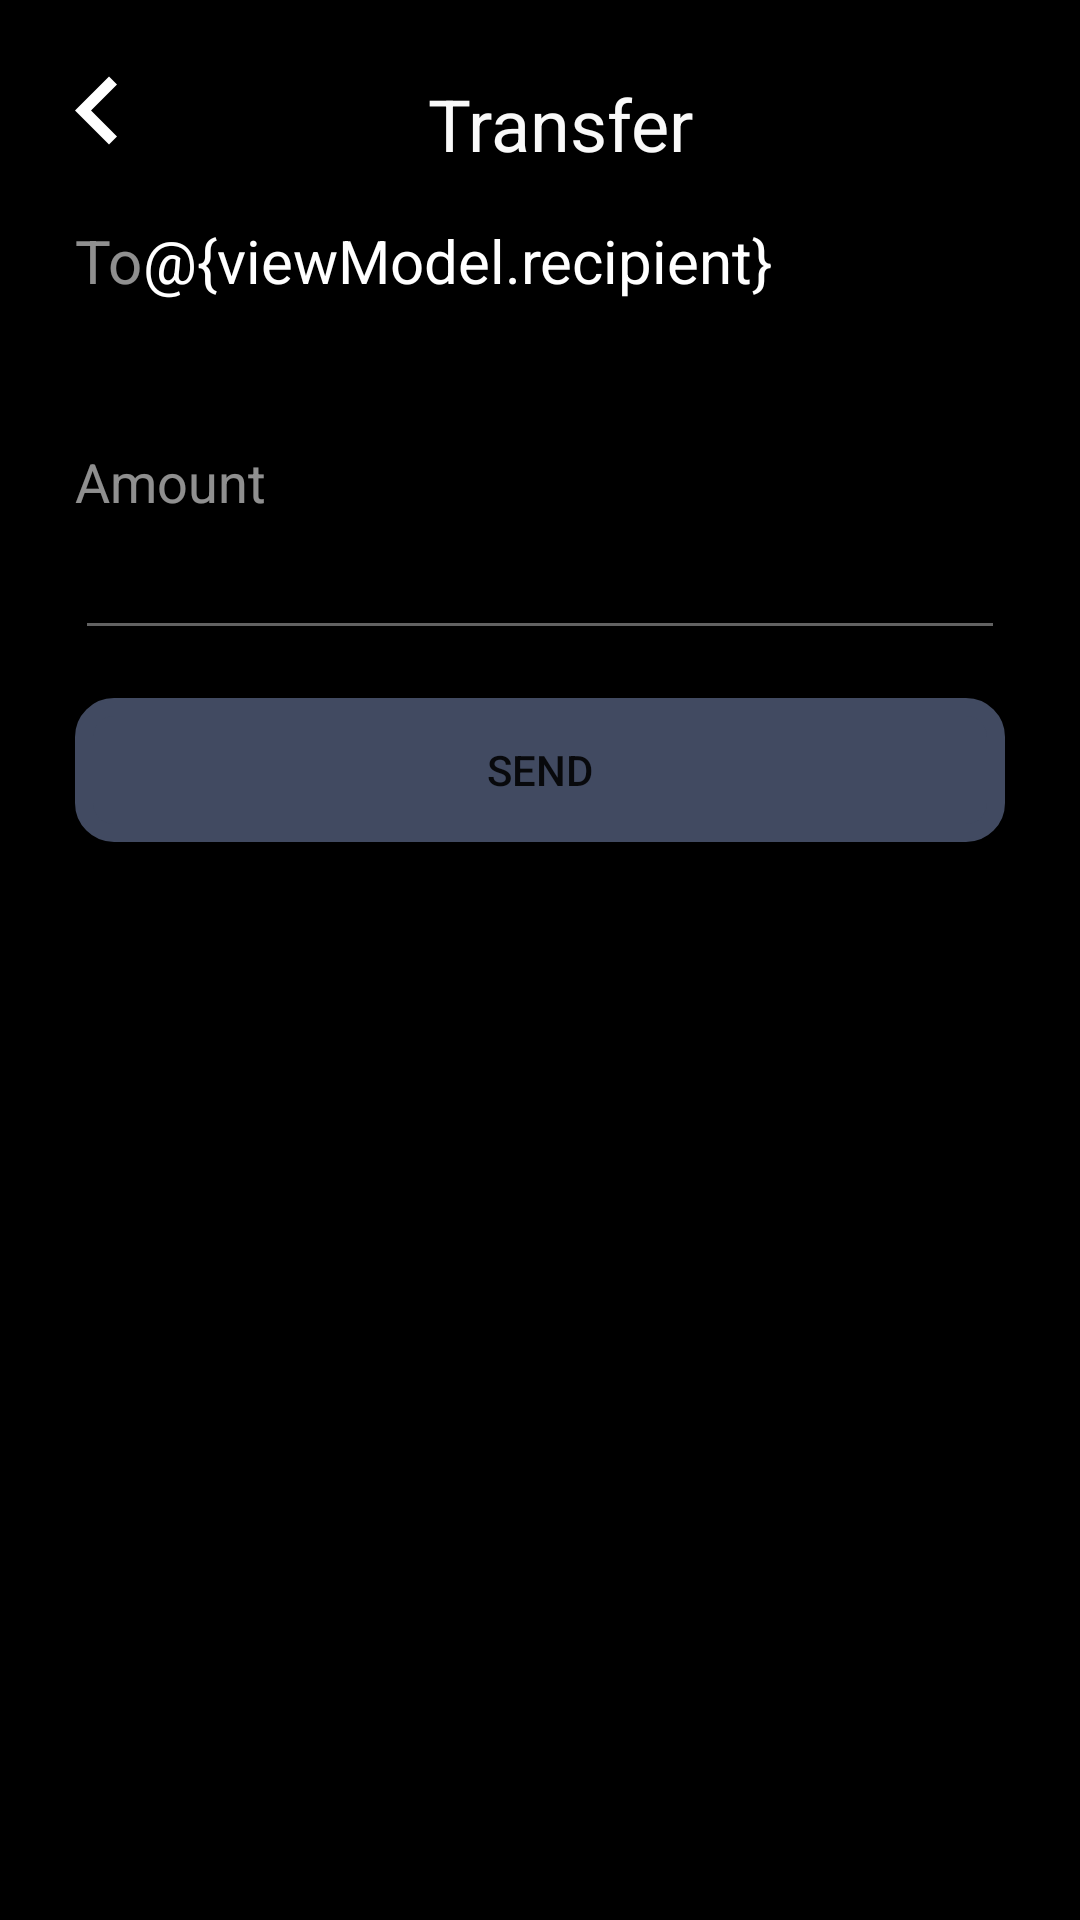

Write the Android layout XML for this screen, with the resource values it uses.
<!-- AndroidManifest.xml: application theme Theme.AdminPanel -->
<!-- res/layout/fragment_transfer.xml -->
<?xml version="1.0" encoding="utf-8"?>
<androidx.core.widget.NestedScrollView
    android:layout_width="match_parent"
    android:layout_height="match_parent"
    xmlns:app="http://schemas.android.com/apk/res-auto"
    xmlns:tools="http://schemas.android.com/tools"
    android:background="@color/black"
    xmlns:android="http://schemas.android.com/apk/res/android">

    <androidx.constraintlayout.widget.ConstraintLayout
        android:id="@+id/main_block"
        android:layout_width="match_parent"
        android:layout_height="wrap_content"

        android:layout_marginLeft="25dp"
        android:layout_marginTop="25dp"
        android:layout_marginRight="25dp">


        <ImageButton
            android:id="@+id/imageButtonBack"
            android:layout_width="wrap_content"
            android:layout_height="wrap_content"
            android:background="@android:color/transparent"
            android:contentDescription="TODO"
            android:onClick="@{() -> fragment.backToHome()}"
            android:src="@drawable/ic_arrow_back"
            app:layout_constraintStart_toStartOf="parent"
            app:layout_constraintTop_toTopOf="parent"
            tools:ignore="TouchTargetSizeCheck,SpeakableTextPresentCheck" />

        <TextView
            android:id="@+id/textHeader"
            android:layout_width="wrap_content"
            android:layout_height="match_parent"
            android:text="@string/transfer_header"
            android:textColor="@color/txt_color_2"
            android:textSize="24sp"
            app:fontFamily="@font/poppins_medium"
            app:layout_constraintEnd_toEndOf="parent"
            app:layout_constraintStart_toEndOf="@+id/imageButtonBack" />


        <TextView
            android:id="@+id/text_user_field"
            android:layout_width="0dp"
            android:layout_height="wrap_content"
            android:layout_marginTop="16dp"
            android:text="@{viewModel.recipient}"
            android:textColor="@color/white"
            android:textSize="20sp"
            app:fontFamily="@font/poppins_medium"
            app:layout_constraintEnd_toEndOf="parent"
            app:layout_constraintStart_toEndOf="@+id/textView7"
            app:layout_constraintTop_toBottomOf="@+id/textHeader" />

        <TextView
            android:id="@+id/textView7"
            android:layout_width="wrap_content"
            android:layout_height="wrap_content"
            android:layout_marginTop="16dp"
            android:text="@string/to_txt"
            android:textColor="@color/txt_color_4"
            android:textSize="20sp"
            app:fontFamily="@font/poppins_medium"
            app:layout_constraintStart_toStartOf="parent"
            app:layout_constraintTop_toBottomOf="@+id/textHeader"
            tools:ignore="MissingConstraints" />

        <TextView
            android:id="@+id/textView8"
            android:layout_width="match_parent"
            android:layout_height="wrap_content"

            android:layout_marginTop="16dp"
            android:paddingTop="@dimen/top_margin"
            android:text="@string/amount_txt"
            android:textColor="@color/txt_color_4"
            android:textSize="18sp"
            app:fontFamily="@font/poppins_medium"
            app:layout_constraintTop_toBottomOf="@+id/text_user_field"
            tools:ignore="MissingConstraints" />

        <EditText
            android:id="@+id/editTextSum"
            android:layout_width="match_parent"
            android:layout_height="wrap_content"
            android:backgroundTint="@color/hint_color"
            android:ems="10"
            android:hint="$0.00"
            android:inputType="numberDecimal"
            android:textColor="@color/white"
            android:textSize="20sp"
            app:fontFamily="@font/poppins_medium"
            app:layout_constraintTop_toBottomOf="@+id/textView8"
            tools:ignore="MissingConstraints" />

        <Button
            android:id="@+id/button_send"
            android:layout_width="match_parent"
            android:layout_height="wrap_content"
            android:layout_marginTop="16dp"
            android:background="@drawable/border_btn_send"
            android:text="@string/send_btn_txt"
            app:backgroundTint="@color/bg_color_1"
            app:layout_constraintBottom_toBottomOf="parent"
            app:layout_constraintEnd_toEndOf="parent"
            app:layout_constraintStart_toStartOf="parent"
            app:layout_constraintTop_toBottomOf="@+id/editTextSum" />

    </androidx.constraintlayout.widget.ConstraintLayout>
</androidx.core.widget.NestedScrollView>
<!-- resources referenced by this layout -->
<resources>
  <color name="bg_color_1">#414A61</color>
  <color name="black">#FF000000</color>
  <color name="hint_color">#626262</color>
  <color name="txt_color_2">#F9F9F9</color>
  <color name="txt_color_4">#99EEEEEE</color>
  <color name="white">#FFFFFFFF</color>
  <dimen name="top_margin">32dp</dimen>
  <!-- drawable border_btn_send (drawable) -->
  <?xml version="1.0" encoding="utf-8"?>
  <shape
      xmlns:android="http://schemas.android.com/apk/res/android"
      android:shape="rectangle">
  
      <corners
          android:radius="10dp"
          />
      <solid android:color="@color/block_color_1" />
      <stroke
          android:width="6dp"
          android:color="@color/block_color_1" />
  </shape>
  <!-- drawable ic_arrow_back (drawable) -->
  <vector xmlns:android="http://schemas.android.com/apk/res/android"
      android:width="14dp"
      android:height="24dp"
      android:viewportWidth="14"
      android:viewportHeight="24">
    <path
        android:pathData="M11.336,23.194L14,20.53L5.347,11.858L14,3.186L11.336,0.522L0,11.858L11.336,23.194Z"
        android:fillColor="#ffffff"/>
  </vector>
  <string name="amount_txt">Amount</string>
  <string name="send_btn_txt">Send</string>
  <string name="to_txt">To</string>
  <string name="transfer_header">Transfer</string>
  <style name="Theme.AdminPanel" parent="Theme.MaterialComponents.DayNight.NoActionBar">
          <item name="colorPrimary">@color/purple_500</item>
          <item name="colorPrimaryVariant">@color/bg_color_1</item>
  
          <item name="colorOnPrimary">@color/white</item>
          
          <item name="colorSecondary">@color/teal_200</item>
          <item name="colorSecondaryVariant">@color/teal_700</item>
          <item name="colorOnSecondary">@color/black</item>
          
          <item name="android:statusBarColor">?attr/colorOnSecondary</item>
          
  
          <item name="android:navigationBarColor">@color/black</item>
      </style>
  <color name="block_color_1">#414A61</color>
  <color name="purple_500">#FF6200EE</color>
  <color name="teal_200">#FF03DAC5</color>
  <color name="teal_700">#FF018786</color>
</resources>
